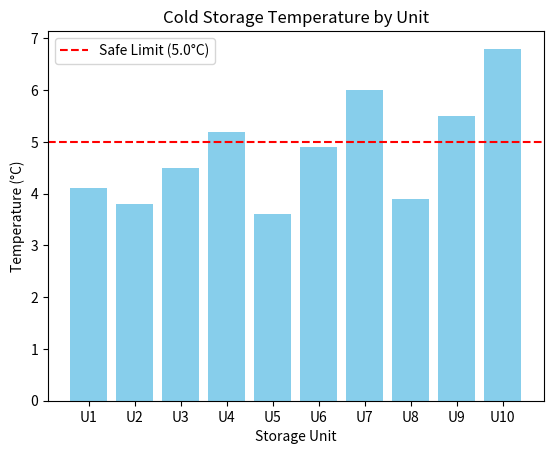

Here is the Python script that generated this plot:
import matplotlib.pyplot as plt

units = ["U1", "U2", "U3", "U4", "U5", "U6", "U7", "U8", "U9", "U10"]
temps = [4.1, 3.8, 4.5, 5.2, 3.6, 4.9, 6.0, 3.9, 5.5, 6.8]

safe_limit = 5.0

print("--- Warehouse Cold Storage Temperature Control ---")
print("1. Storage units showing temperature instability (exceeding safe limit of", safe_limit, "°C):")
for i in range(len(temps)):
    if temps[i] > safe_limit:
        print(units[i], "has unstable temperature of", temps[i], "°C")

print("\n2. Units exceeding safe temperature limits:")
exceeding_units = []
for i in range(len(temps)):
    if temps[i] > safe_limit:
        exceeding_units.append(units[i])
print("Units exceeding safe limits are:", exceeding_units)

print("\n3. Units requiring immediate maintenance:")
max_temp = temps[0]
max_unit = units[0]
for i in range(len(temps)):
    if temps[i] > max_temp:
        max_temp = temps[i]
        max_unit = units[i]
print("Unit", max_unit, "requires immediate maintenance as it has the highest temperature of", max_temp, "°C.")

plt.bar(units, temps, color="skyblue")
plt.axhline(y=safe_limit, color="red", linestyle="--", linewidth=1.5, label="Safe Limit (5.0°C)")
plt.title("Cold Storage Temperature by Unit")
plt.xlabel("Storage Unit")
plt.ylabel("Temperature (°C)")
plt.legend()
plt.show()
